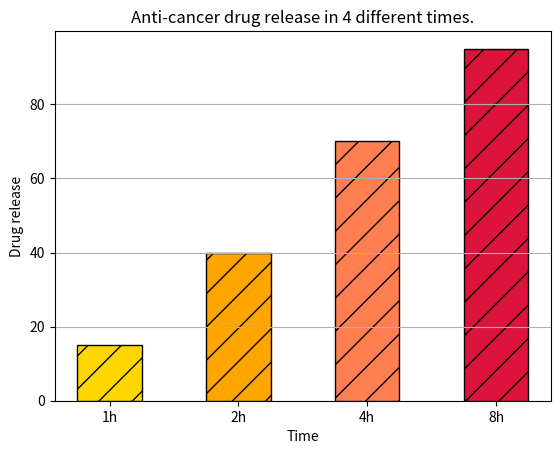

Recreate this plot in Python.
#Topic: Customized Bar Charts and Hatching Patterns in Matplotlib
#Description: Creating a visually enhanced bar plot with color gradients, custom bar widths, edge borders and cross-hatching patterns to illustrate cumulative drug release kinetics over time.
#Application: Nanomedicine, controlled drug delivery systems and in-vitro pharmaceutical release profiling.
#____________________________________________________________

import matplotlib.pyplot as plt

time = ['1h', '2h', '4h', '8h']
drug_release = [15, 40, 70, 95]

plt.bar(time, drug_release, color = ['gold', 'orange', 'coral', 'crimson'], edgecolor = 'black', width = 0.5, hatch='/')
plt.title('Anti-cancer drug release in 4 different times.')
plt.xlabel('Time')
plt.ylabel('Drug release')
plt.grid(axis = 'y', linestyle = '-')

plt.show()
